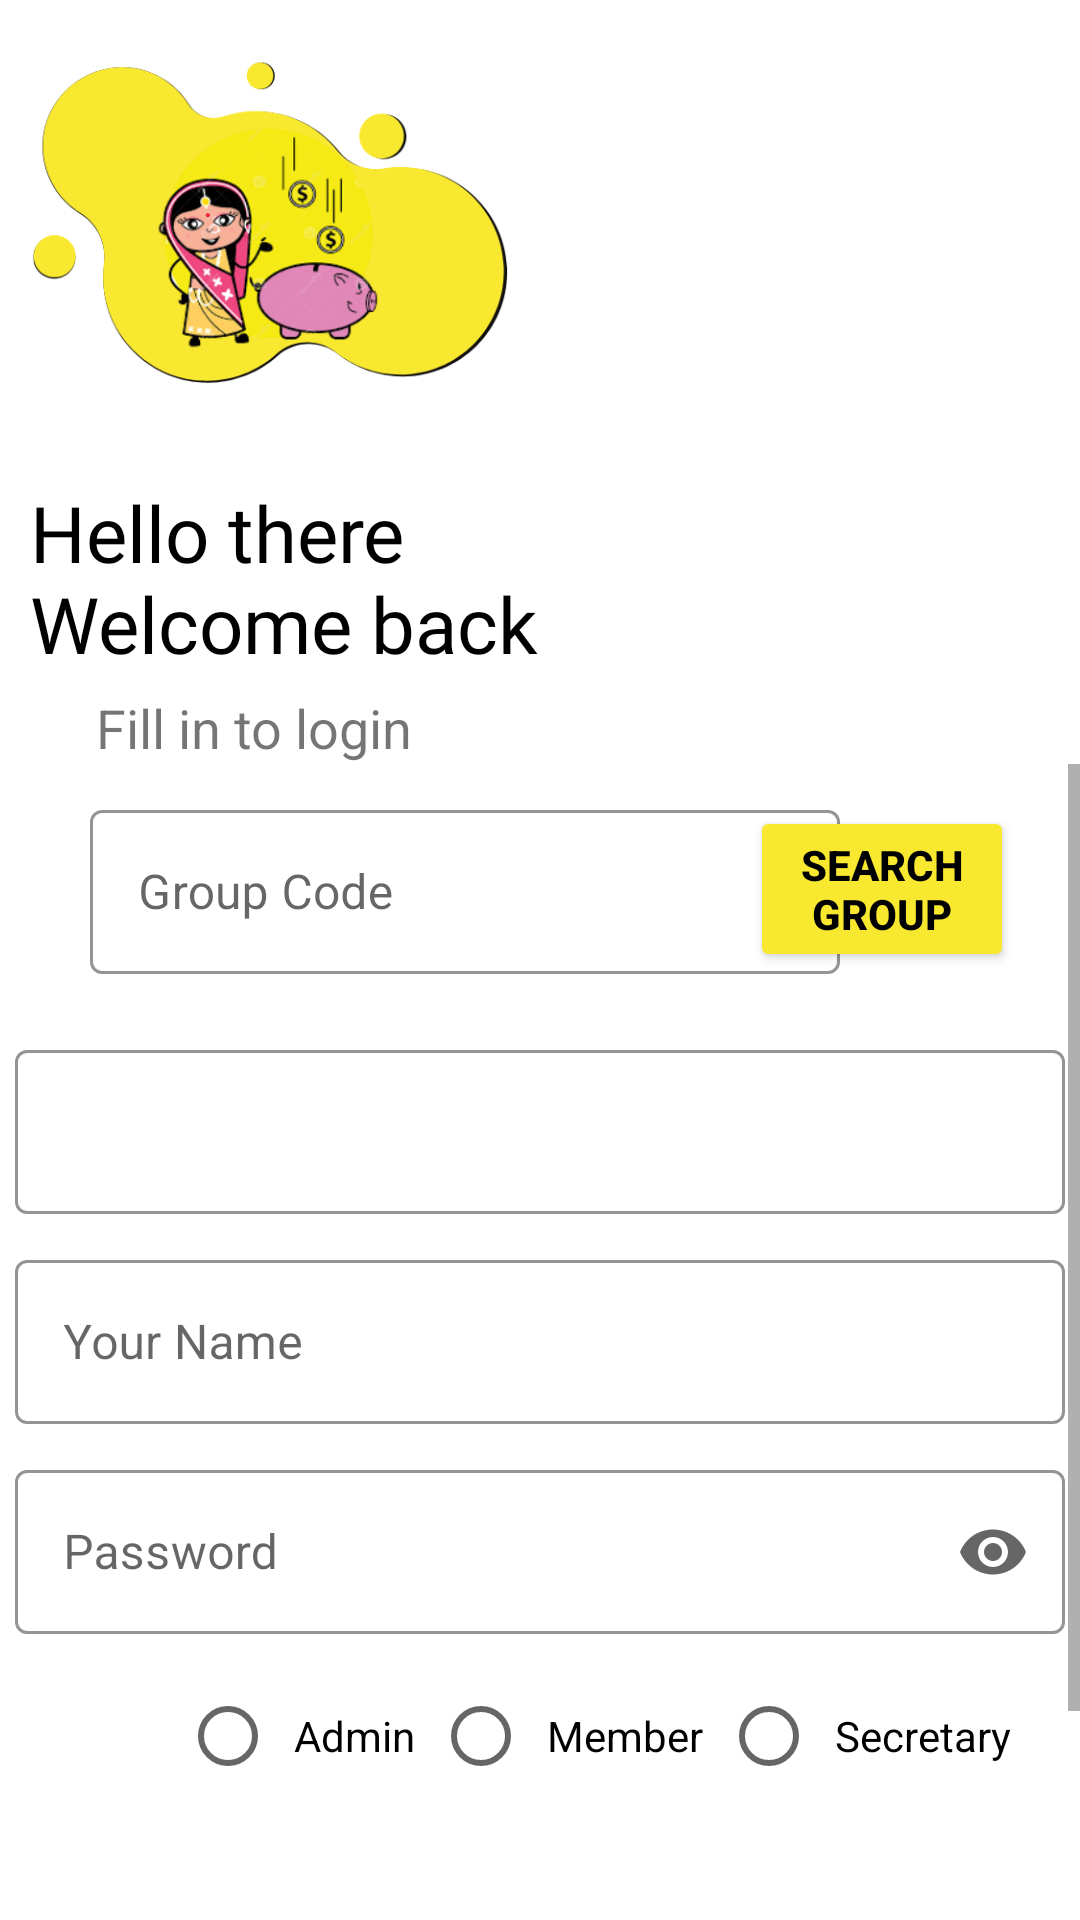

Write the Android layout XML for this screen, with the resource values it uses.
<!-- AndroidManifest.xml: application theme Theme.PblApp -->
<!-- res/layout/login_page.xml -->
<?xml version="1.0" encoding="utf-8"?>
<LinearLayout xmlns:android="http://schemas.android.com/apk/res/android"
    xmlns:app="http://schemas.android.com/apk/res-auto"
    xmlns:tools="http://schemas.android.com/tools"
    android:layout_width="match_parent"
    android:layout_height="match_parent"
    tools:context=".login_page"
    android:orientation="vertical"
    android:theme="@style/Theme.PblApp.Light"
    >

    <ImageView
        android:layout_width="160dp"
        android:layout_height="160dp"
        android:layout_marginLeft="10dp"
        android:src="@drawable/icon_yellow"
        />
    <TextView
        android:id="@+id/welcome2_tv"
        android:layout_width="wrap_content"
        android:layout_height="wrap_content"
        android:text="@string/crgrptxt1"
        android:textColor="@color/black"
        android:textSize="26sp"
        android:layout_marginLeft="10dp"
        android:fontFamily="@font/bungee_regular"
        />

    <TextView
        android:id="@+id/signIn_tv"
        android:layout_width="wrap_content"
        android:layout_height="wrap_content"
        android:layout_marginLeft="10dp"
        android:layout_marginTop="5dp"
        android:text="@string/logpgtxt1"
        android:textSize="18sp"
        android:layout_marginStart="32dp"/>

    <ScrollView
        android:layout_width="match_parent"
        android:layout_height="match_parent"
        android:layout_marginBottom="20dp">
    <LinearLayout
        android:layout_width="match_parent"
        android:layout_height="wrap_content"
        android:orientation="vertical">


    <RelativeLayout
        android:layout_width="match_parent"
        android:layout_height="wrap_content">
        <com.google.android.material.textfield.TextInputLayout
            android:layout_width="250dp"
            android:layout_height="60dp"
            android:layout_marginStart="30dp"
            android:hint="@string/logpgtxt2"
            android:layout_marginTop="10dp"
            android:layout_marginBottom="10dp"
            style="@style/Widget.MaterialComponents.TextInputLayout.OutlinedBox"
            app:boxStrokeColor="#F9E830"
            app:hintTextColor="@color/black"
            >
            <com.google.android.material.textfield.TextInputEditText
                android:layout_width="match_parent"
                android:layout_height="wrap_content"
                android:id="@+id/group_code"
                android:inputType="text"
                android:nextFocusDown="@id/uname"/>
        </com.google.android.material.textfield.TextInputLayout>

        <Button
            android:id="@+id/btn_search"
            android:layout_width="wrap_content"
            android:layout_height="wrap_content"
            android:layout_alignParentEnd="true"
            android:layout_marginStart="8dp"
            android:layout_marginEnd="22dp"
            android:layout_marginTop="14dp"
            android:text="@string/logpgtxt3"
            android:textStyle="bold"
            android:backgroundTint="#F9E830"
            android:textColor="@color/black"/>

    </RelativeLayout>

    <com.google.android.material.textfield.TextInputLayout
        android:layout_width="350dp"
        android:layout_height="60dp"
        android:layout_marginTop="10dp"
        android:layout_marginBottom="10dp"
        android:enabled="true"
        android:layout_gravity="center"
        style="@style/Widget.MaterialComponents.TextInputLayout.OutlinedBox"
        app:boxStrokeColor="#F9E830"
        app:hintTextColor="@color/black"
        >
        <com.google.android.material.textfield.TextInputEditText
            android:layout_width="match_parent"
            android:layout_height="wrap_content"
            android:id="@+id/group_name_login"/>

    </com.google.android.material.textfield.TextInputLayout>
    <com.google.android.material.textfield.TextInputLayout
        android:layout_width="350dp"
        android:layout_height="60dp"
        android:layout_marginBottom="10dp"
        android:layout_gravity="center"
        android:hint="@string/logpgtxt4"
        style="@style/Widget.MaterialComponents.TextInputLayout.OutlinedBox"
        app:boxStrokeColor="#F9E830"
        app:hintTextColor="@color/black"
        >
        <com.google.android.material.textfield.TextInputEditText
            android:id="@+id/uname"
            android:layout_width="match_parent"
            android:layout_height="wrap_content"
            android:inputType="text"
            />

    </com.google.android.material.textfield.TextInputLayout>

    <com.google.android.material.textfield.TextInputLayout
        android:layout_width="350dp"
        android:layout_height="60dp"
        android:layout_marginBottom="10dp"
        android:layout_gravity="center"
        android:hint="@string/logpgtxt5"
        app:endIconMode="password_toggle"
        app:startIconDrawable="@drawable/pass"
        style="@style/Widget.MaterialComponents.TextInputLayout.OutlinedBox"
        app:boxStrokeColor="#F9E830"
        app:hintTextColor="@color/black"
        >
        <com.google.android.material.textfield.TextInputEditText
            android:id="@+id/passw"
            android:layout_width="match_parent"
            android:layout_height="wrap_content"
            android:inputType="textPassword"/>

    </com.google.android.material.textfield.TextInputLayout>
    <RadioGroup
        android:id="@+id/radioGroupRoles"
        android:layout_width="match_parent"
        android:layout_height="wrap_content"
        android:layout_marginStart="60dp"
        android:orientation="horizontal">

        <RadioButton
            android:id="@+id/radioButtonAdmin"
            android:layout_width="wrap_content"
            android:layout_height="wrap_content"
            android:text="@string/logpgtxt6"
            android:padding="6dp"/>

        <RadioButton
            android:id="@+id/radioButtonMember"
            android:layout_width="wrap_content"
            android:layout_height="wrap_content"
            android:text="@string/logpgtxt7"
            android:padding="6dp"/>

        <RadioButton
            android:id="@+id/radioButtonTreasurer"
            android:layout_width="wrap_content"
            android:layout_height="wrap_content"
            android:text="@string/logpgtxt8"
            android:padding="6dp"/>

    </RadioGroup>
    <Button
        android:id="@+id/btnLogin"
        android:layout_width="300dp"
        android:layout_height="60dp"
        android:text="@string/logpgtxt9"
        android:backgroundTint="@color/black"
        android:layout_gravity="center"
        android:layout_marginTop="15dp"
        android:textColor="@color/white"
        />


    </LinearLayout>
    </ScrollView>



</LinearLayout>
<!-- resources referenced by this layout -->
<resources>
  <color name="black">#FF000000</color>
  <color name="white">#FFFFFFFF</color>
  <!-- drawable icon_yellow: png bitmap (drawable, 84503 bytes) -->
  <string name="crgrptxt1">Hello there \nWelcome back</string>
  <string name="logpgtxt1">Fill in to login</string>
  <string name="logpgtxt2">Group Code</string>
  <string name="logpgtxt3">Search\nGroup</string>
  <string name="logpgtxt4">Your Name</string>
  <string name="logpgtxt5">Password</string>
  <string name="logpgtxt6">Admin</string>
  <string name="logpgtxt7">Member</string>
  <string name="logpgtxt8">Secretary</string>
  <string name="logpgtxt9">login</string>
  <style name="Theme.PblApp.Light" parent="Theme.MaterialComponents.Light">
          
          <item name="android:windowContentTransitions">true</item>
      </style>
  <style name="Theme.PblApp" parent="Theme.MaterialComponents.Light">
          
          <item name="colorPrimary">@color/white</item>
          <item name="colorPrimaryVariant">#FFFFFF</item>
          <item name="colorOnPrimary">@color/white</item>
          
          <item name="colorSecondary">@color/teal_200</item>
          <item name="colorSecondaryVariant">@color/teal_700</item>
          <item name="colorOnSecondary">@color/black</item>
          
          <item name="android:statusBarColor">@color/black</item>
          <item name="android:windowContentTransitions">true</item>
          
      </style>
  <color name="teal_200">#FF03DAC5</color>
  <color name="teal_700">#FF018786</color>
</resources>
